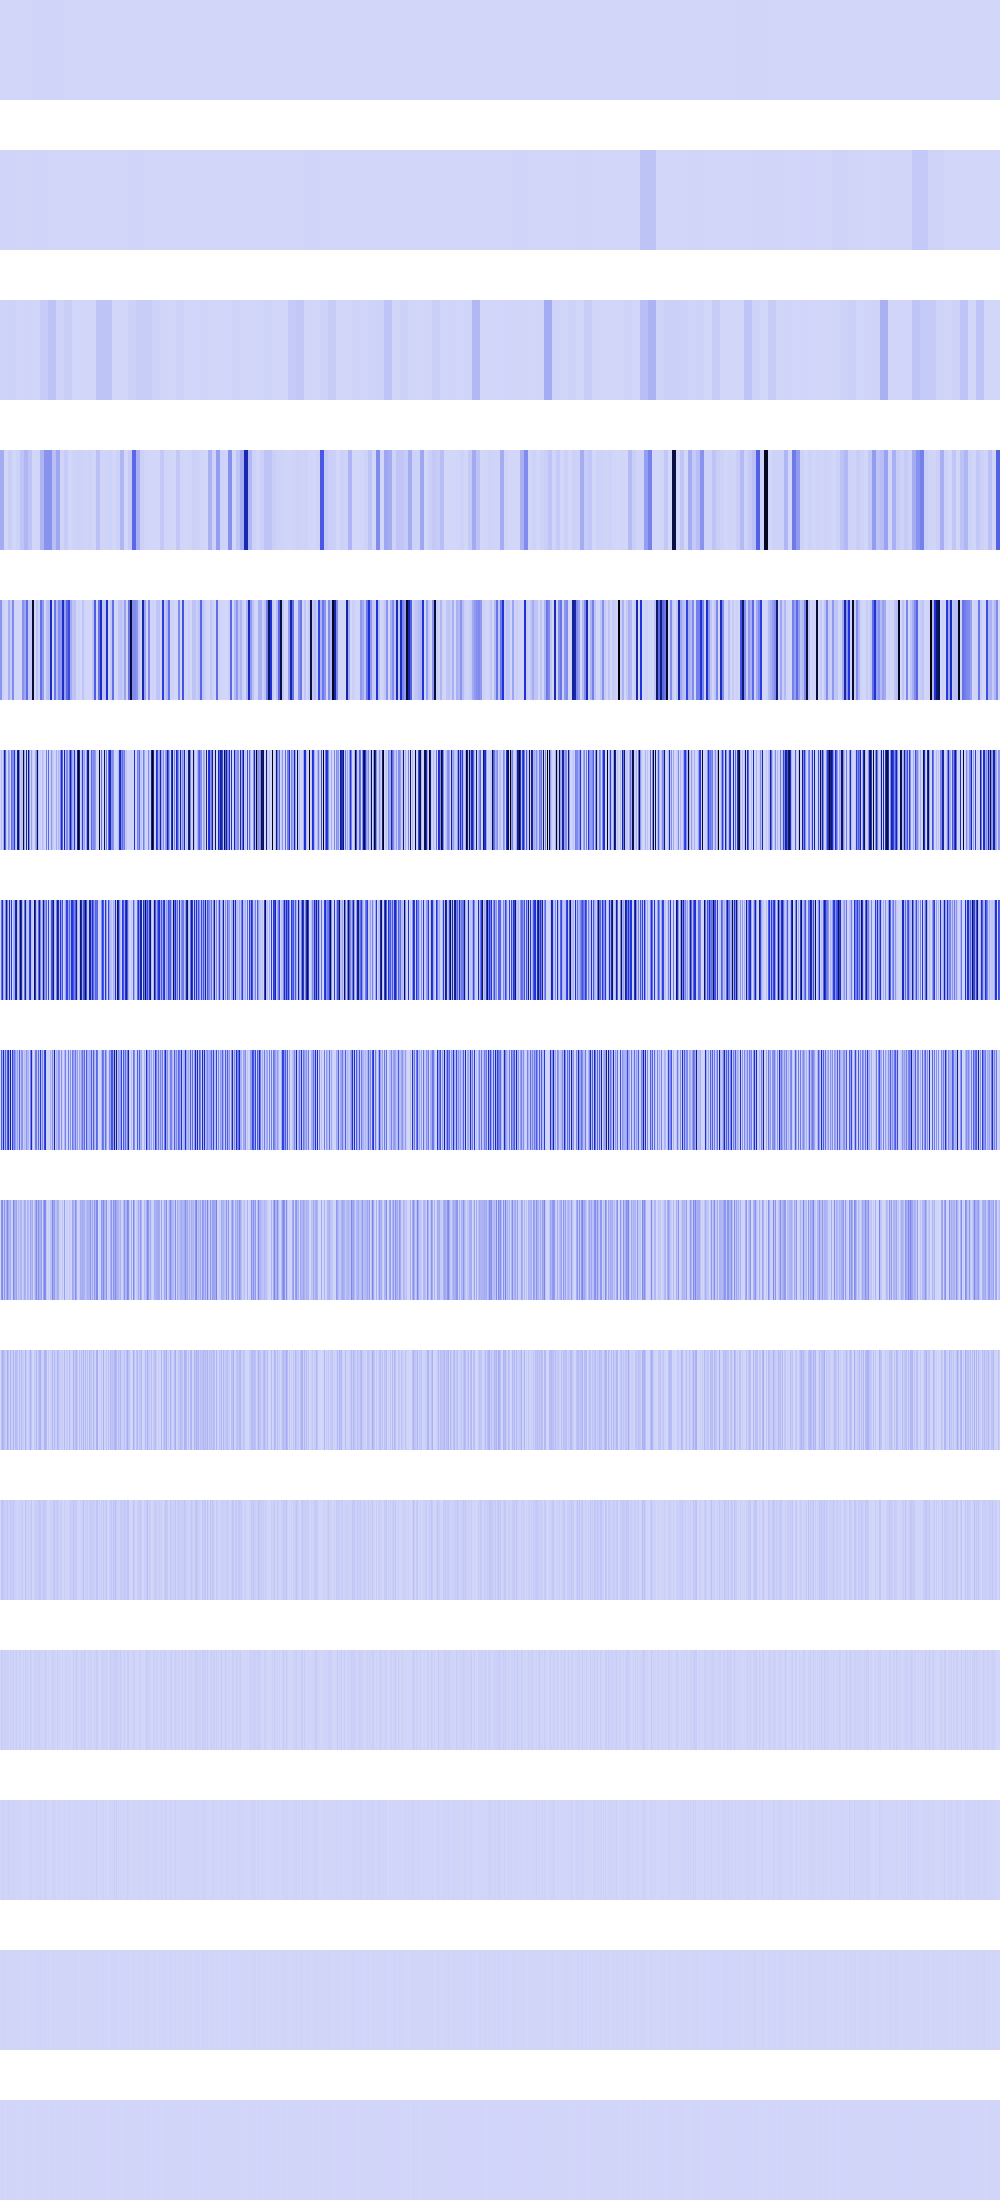

Source data for this figure (header and first rows):
1737117, 1737117, 1737117, 1737117, 1737117, 1737117, 1737117, 1737117, 1737117, 1737117, 1737117, 1737117, 1737117, 1737117, 1737117, 1737117, 1737117, 1737117, 1737117, 1737117, 1737117, 1737117, 1737117, 1737117
7684061, 7684061, 7684061, 7684061, 7684061, 7684061, 7684061, 7684061, 7684061, 7684061, 7684061, 7684061, 7684061, 7684061, 7684061, 7684061, 3936256, 3936256, 3936256, 3936256, 3936256, 3936256, 3936256, 3936256
8065544, 8065544, 8065544, 8065544, 8065544, 8065544, 8065544, 8065544, 13660239, 13660239, 13660239, 13660239, 13660239, 13660239, 13660239, 13660239, 3415059, 3415059, 3415059, 3415059, 3415059, 3415059, 3415059, 3415059
122944984, 122944984, 122944984, 122944984, 984064, 984064, 984064, 984064, 24601276, 24601276, 24601276, 24601276, 0, 0, 0, 0, 13660239, 13660239, 13660239, 13660239, 54640956, 54640956, 54640956, 54640956
190218336, 190218336, 19501056, 19501056, 3936256, 3936256, 0, 0, 116984112, 116984112, 35426304, 35426304, 218563824, 218563824, 0, 0, 4326400, 4326400, 0, 0, 0, 0, 200050016, 200050016
0, 70291280, 3936256, 116984112, 655360000, 335033152, 30294016, 0, 175506976, 131237936, 0, 312016896, 218563824, 218563824, 456926656, 73547776, 28217344, 702027904, 859182080, 272645888, 13778944, 82591744, 49561600, 912523264
0, 300324672, 495190016, 117907456, 37027840, 219447296, 753565696, 265240576, 53780480, 579997760, 48185344, 456261632, 663552, 101294080, 140017664, 595492864, 699832000, 78675968, 22183936, 274497536, 854491136, 570982400, 99123200, 13107200
0, 342966272, 128237568, 582303744, 88997888, 355008512, 81068032, 367755264, 502218752, 94650368, 712736768, 6553600, 437796864, 206585856, 280035328, 167575552, 74006528, 157351936, 44367872, 347668480, 48037888, 185663488, 198246400, 26214400
0, 191004672, 222003200, 48922624, 177995776, 55705600, 128581632, 223805440, 123633664, 88637440, 116850688, 13107200, 11567104, 228622336, 140640256, 100270080, 148013056, 29491200, 88735744, 41025536, 96075776, 102891520, 10616832, 52428800
0, 54853632, 116850688, 81068032, 54001664, 44302336, 22282240, 120455168, 62717952, 9502720, 99483648, 26214400, 23134208, 96534528, 12845056, 83099648, 69533696, 58982400, 9699328, 82051072, 7602176, 88342528, 21233664, 37748736
0, 50987008, 49152000, 44695552, 24117248, 21495808, 27787264, 47972352, 16384000, 19005440, 47972352, 18874368, 37879808, 42074112, 25690112, 15204352, 13238272, 524288, 19398656, 13107200, 15204352, 25690112, 25690112, 8388608
0, 26476544, 22806528, 13893632, 14680064, 26214400, 5242880, 20447232, 15990784, 4456448, 20447232, 4194304, 17039360, 17039360, 1048576, 13631488, 26476544, 1048576, 5242880, 26214400, 13631488, 1048576, 1048576, 16777216
0, 2621440, 20447232, 2621440, 12582912, 2097152, 10485760, 7340032, 15204352, 8912896, 7340032, 8388608, 524288, 17301504, 2097152, 10485760, 2621440, 2097152, 10485760, 2097152, 10485760, 2097152, 2097152, 0
0, 5242880, 7340032, 5242880, 8388608, 4194304, 4194304, 6291456, 5242880, 1048576, 6291456, 0, 1048576, 9437184, 4194304, 4194304, 5242880, 4194304, 4194304, 4194304, 4194304, 4194304, 4194304, 0
0, 2097152, 6291456, 2097152, 0, 0, 0, 4194304, 2097152, 2097152, 4194304, 0, 2097152, 2097152, 0, 0, 2097152, 0, 0, 0, 0, 0, 0, 0
